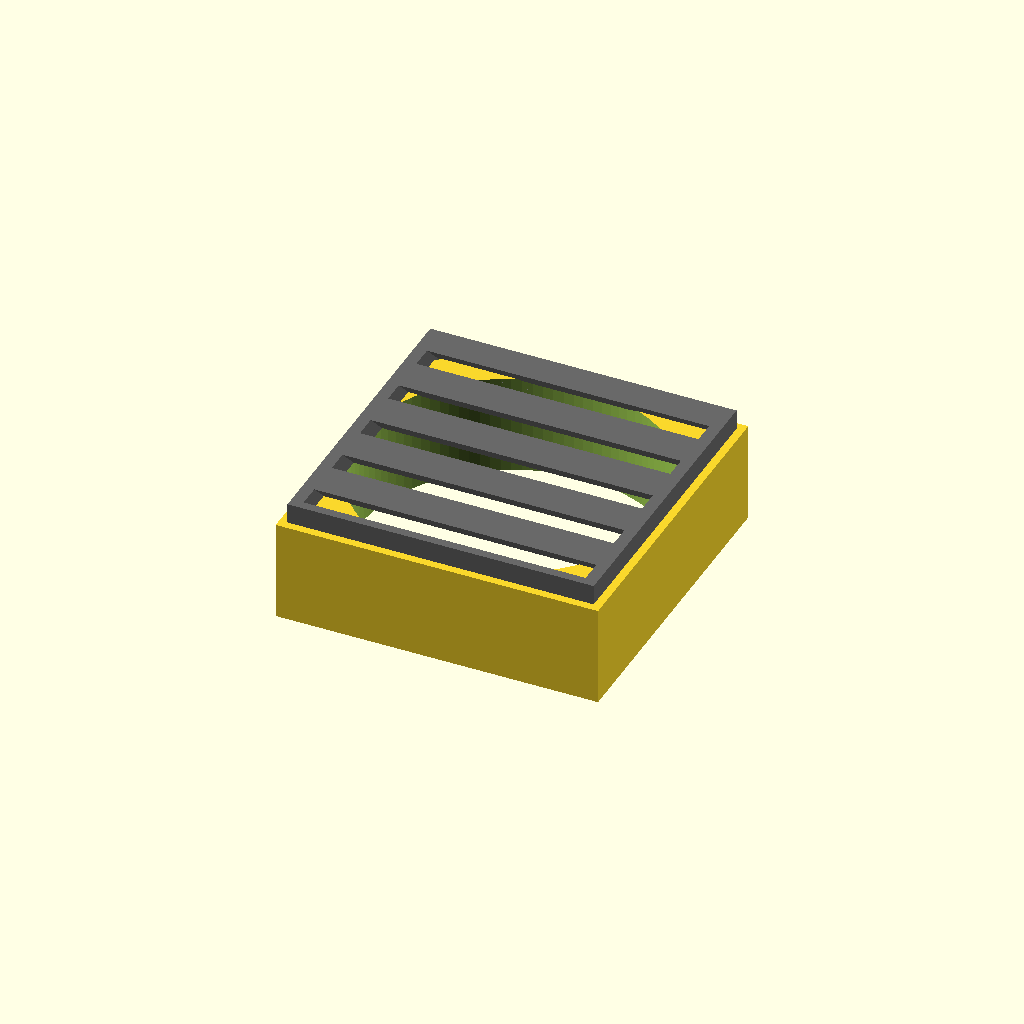
Cell 1: the model at its default parameters.
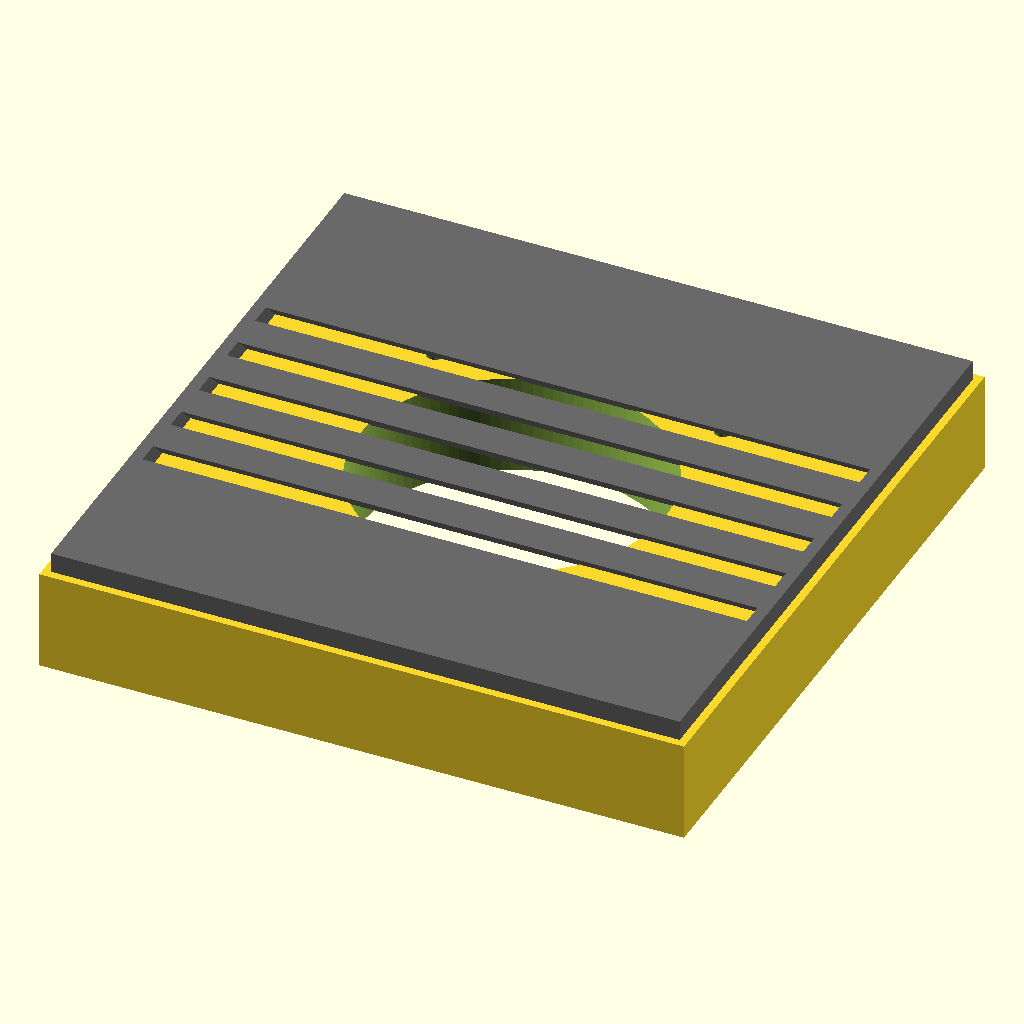
Cell 2: fan_casing_size = 160 (everything else at default).
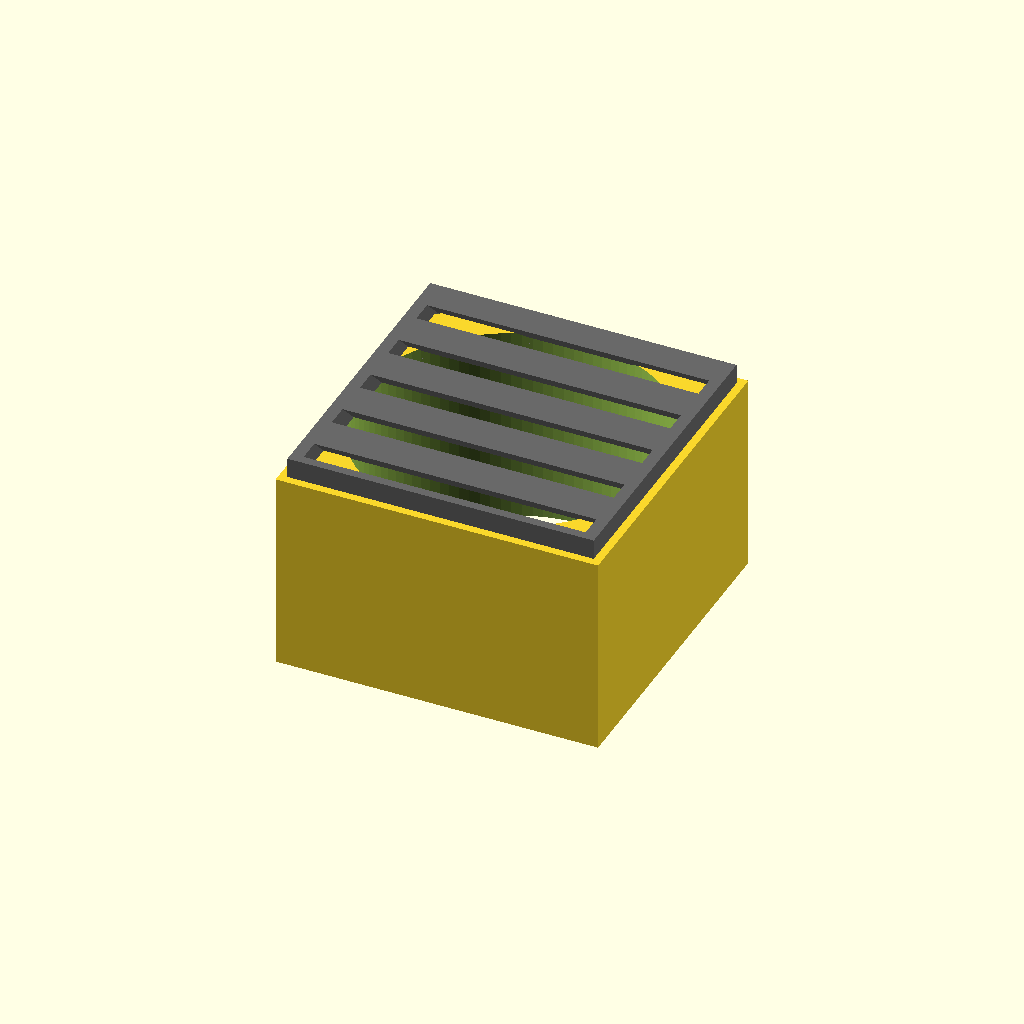
Cell 3 — fan_thickness set to 50, the other parameters unchanged.
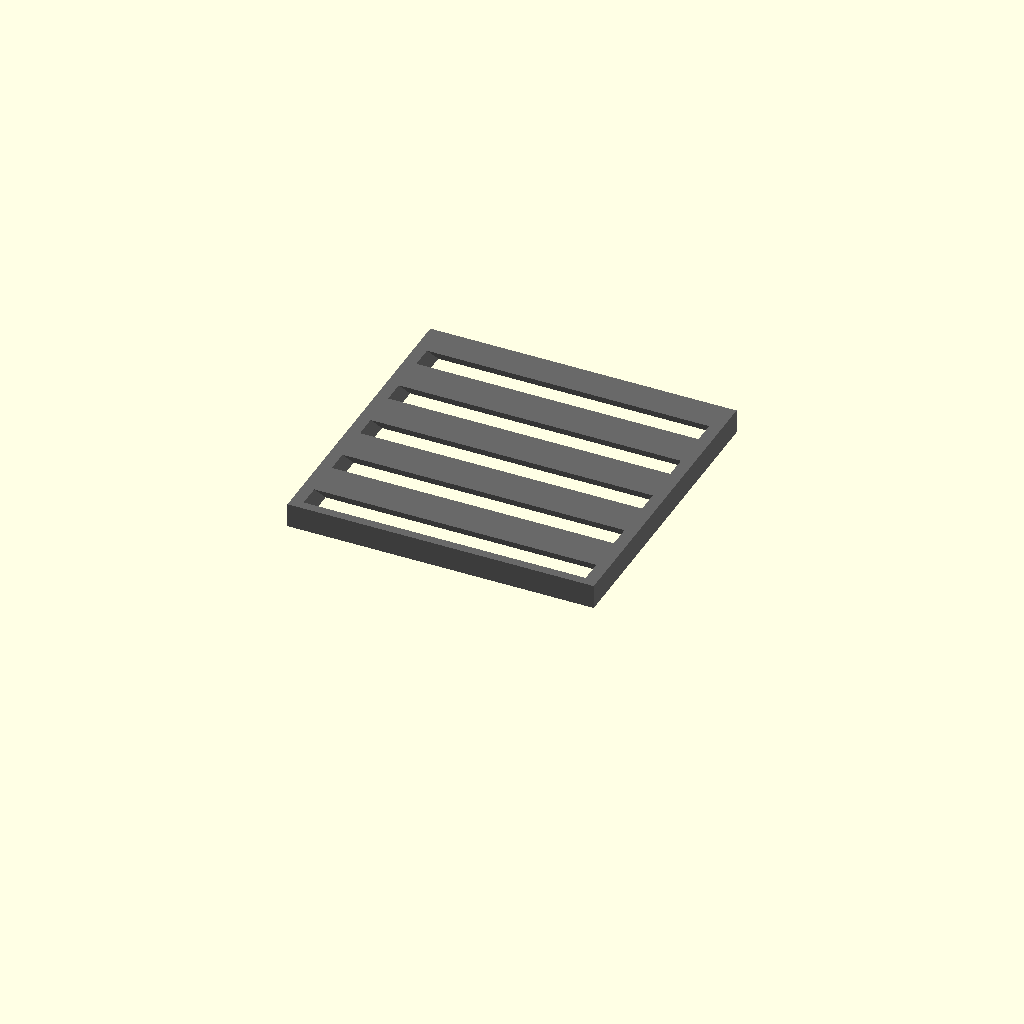
Cell 4: the same model with intake_bore_dia = 152.
One fixed orthographic camera (rotation 55°, 0°, 25°; colour scheme Cornfield) for every cell.
OpenSCAD source file src/hardware/scad/copo_fan_cooling.scad:
// ====================================================================================
// REVOLUTIONARY TECHNOLOGY COMPANY & UNIVERSITY OF WASHINGTON DEPARTMENT OF PHYSICS
// Subsystem: copo_fan_cooling.scad (Active Thermal Exhaust Blower Mounts)
// Core Standard: RT-Certified Centrifugal Thermal Infrastructure / Multi-Stage Fan Duct
// Center Origin (0,0,0) = Geometric Centerpoint of the 80mm Blower Intake Ring
// ====================================================================================

$fn = 100; // High-precision injection-molding toolpath resolution

// --- Parametric Fan Dimension Constants (mm) ---
inch_to_mm         = 25.4;
fan_casing_size    = 80.00;            // Standardized low-noise 80mm performance fan box
fan_thickness      = 25.00;            // Axial depth spacing parameter
intake_bore_dia    = 76.00;            // Optimized clear throat entry diameter
fastener_grid_space= 71.50;            // Center-to-center horizontal mounting screw grid
screw_hole_dia     = 4.30;             // Through-clearance for vibration-isolated M4 studs

module low_noise_blower_shroud() {
    echo("COMPILING RT HIGH-DURABILITY ELECTRONICS COOLING SHROUD ARRAY");
    color("DarkCharcoal") {
        difference() {
            // Main solid square fan housing envelope
            cube([fan_casing_size, fan_casing_size, fan_thickness], center=true);
            
            // Primary circular central air intake bore passage tunnel
            cylinder(d=intake_bore_dia, h=fan_thickness + 2, center=true);
            
            // 4-Corner Parametric Structural Fastener Drilling Pattern
            for (x = [-fastener_grid_space/2, fastener_grid_space/2]) {
                for (y = [-fastener_grid_space/2, fastener_grid_space/2]) {
                    translate([x, y, 0])
                        cylinder(d=screw_hole_dia, h=fan_thickness + 4, center=true);
                }
            }
        }
    }
}

module integrated_exhaust_louvers() {
    // Angled aerodynamic louver blades protecting the electronics bay from rain/dust back-blow
    color("DimGrey") {
        translate([0, 0, fan_thickness/2 + 2]) {
            difference() {
                cube([fan_casing_size - 4, fan_casing_size - 4, 6], center=true);
                
                // Cut directional 45-degree cooling vent slots across the surface window
                for (offset = [-30 : 15 : 30]) {
                    translate([0, offset, 0])
                        rotate([45, 0, 0])
                            cube([fan_casing_size - 10, 4.0, 15.0], center=true);
                }
            }
        }
    }
}

// --- Composite Thermal Module Instantiation ---
union() {
    low_noise_blower_shroud();
    integrated_exhaust_louvers();
}
Parameter table extracted from the source (name, type, default, range or options):
inch_to_mm: number, default 25.4
fan_casing_size: number, default 80
fan_thickness: number, default 25
intake_bore_dia: number, default 76
fastener_grid_space: number, default 71.5
screw_hole_dia: number, default 4.3
